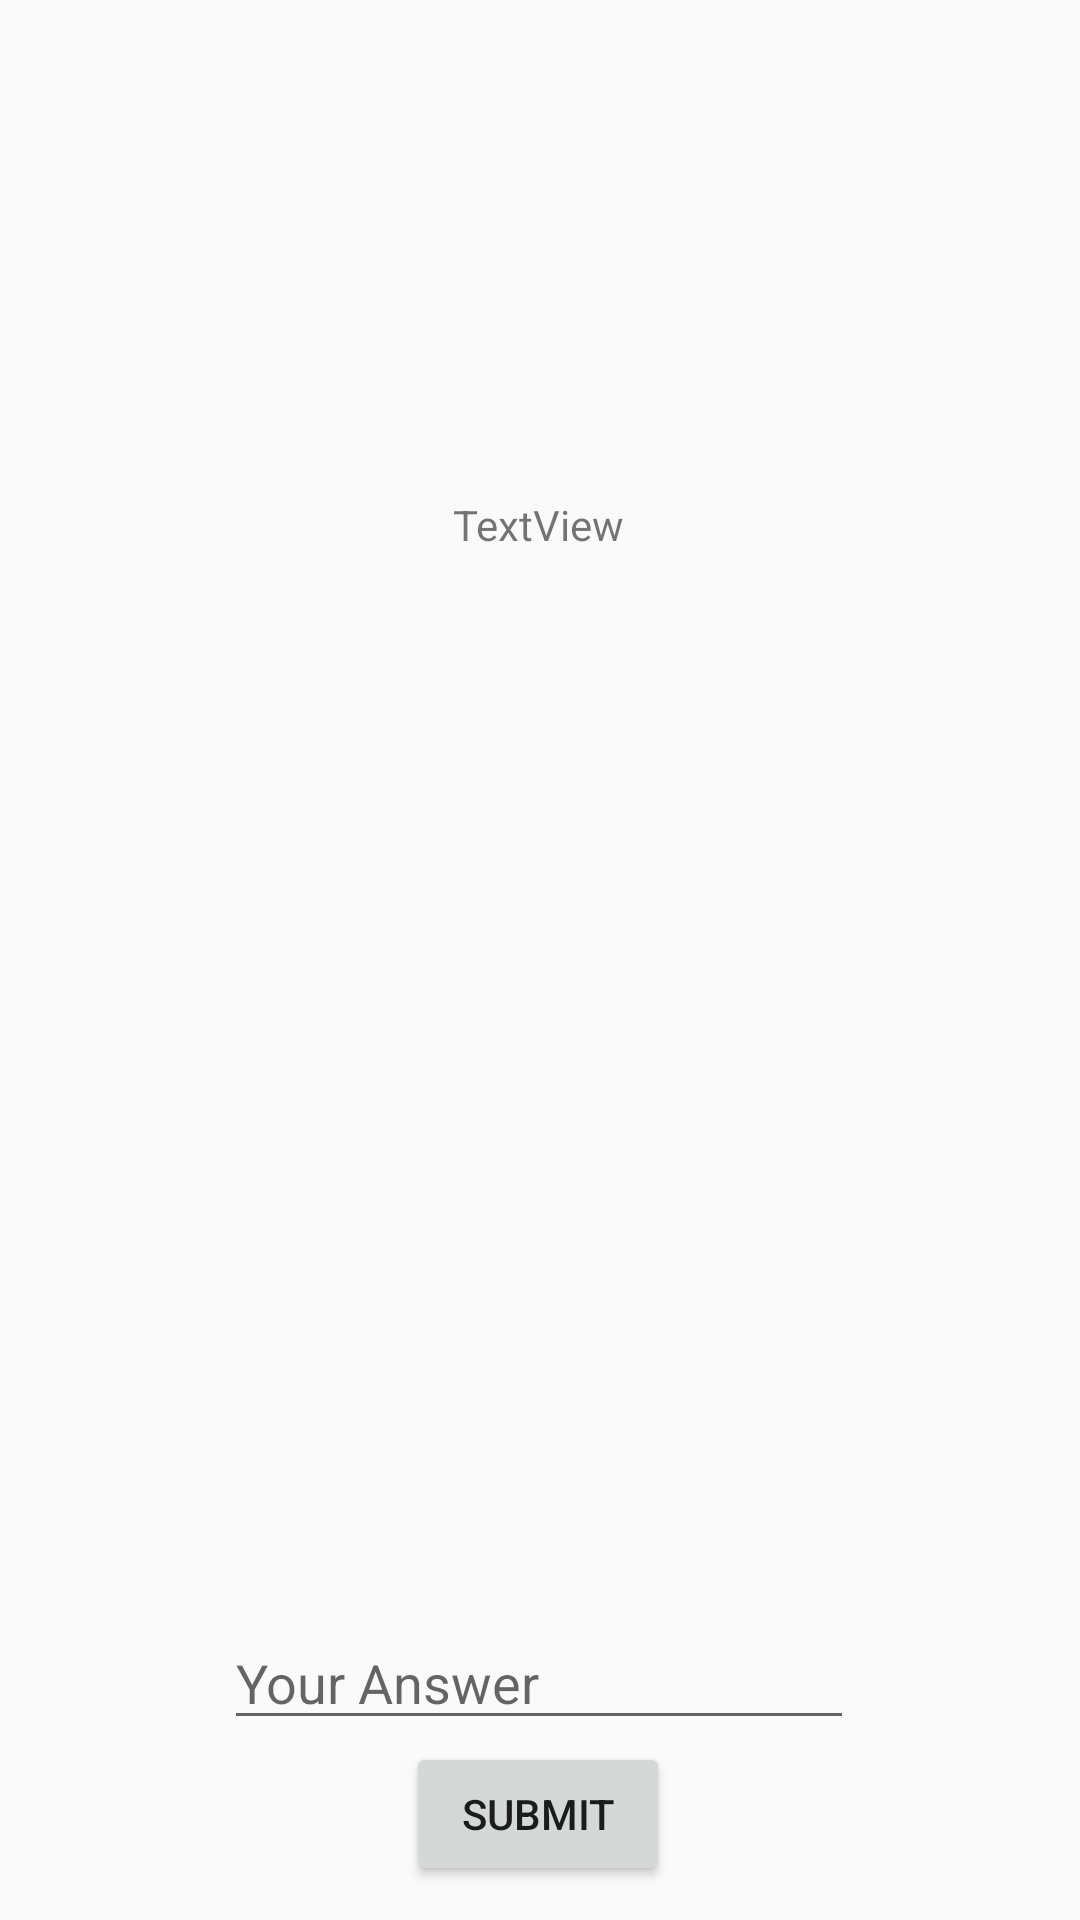

Reconstruct the res/layout file that produces this screen, plus the resources it refers to.
<!-- AndroidManifest.xml: application theme Theme.Homework1 -->
<!-- res/layout/fragment_student_training_page.xml -->
<?xml version="1.0" encoding="utf-8"?>
<androidx.constraintlayout.widget.ConstraintLayout xmlns:android="http://schemas.android.com/apk/res/android"
    xmlns:app="http://schemas.android.com/apk/res-auto"
    xmlns:tools="http://schemas.android.com/tools"
    android:id="@+id/frameLayout4"
    android:layout_width="match_parent"
    android:layout_height="match_parent"
    tools:context=".StudentTrainingPageFragment" >

    <TextView
        android:id="@+id/trainingNameText"
        android:layout_width="wrap_content"
        android:layout_height="wrap_content"
        android:text="TextView"
        app:layout_constraintBottom_toBottomOf="parent"
        app:layout_constraintEnd_toEndOf="parent"
        app:layout_constraintHorizontal_bias="0.498"
        app:layout_constraintStart_toStartOf="parent"
        app:layout_constraintTop_toTopOf="parent"
        app:layout_constraintVertical_bias="0.266" />

    <Button
        android:id="@+id/submit_training_button"
        android:layout_width="wrap_content"
        android:layout_height="wrap_content"
        android:text="Submit"
        app:layout_constraintBottom_toBottomOf="parent"
        app:layout_constraintEnd_toEndOf="parent"
        app:layout_constraintHorizontal_bias="0.498"
        app:layout_constraintStart_toStartOf="parent"
        app:layout_constraintTop_toBottomOf="@+id/answerText"
        app:layout_constraintVertical_bias="0.045" />

    <EditText
        android:id="@+id/answerText"
        android:layout_width="wrap_content"
        android:layout_height="wrap_content"
        android:layout_marginBottom="60dp"
        android:ems="10"
        android:hint="Your Answer"
        android:inputType="textPersonName"
        app:layout_constraintBottom_toBottomOf="parent"
        app:layout_constraintEnd_toEndOf="parent"
        app:layout_constraintHorizontal_bias="0.497"
        app:layout_constraintStart_toStartOf="parent"
        app:layout_constraintTop_toBottomOf="@+id/classNameText"
        app:layout_constraintVertical_bias="0.41000003" />
</androidx.constraintlayout.widget.ConstraintLayout>
<!-- resources referenced by this layout -->
<resources>
  <style name="Theme.Homework1" parent="Theme.AppCompat.Light.DarkActionBar">
          
          <item name="colorPrimary">@color/purple_500</item>
          <item name="colorPrimaryDark">@color/purple_700</item>
          <item name="colorAccent">@color/teal_200</item>
          
      </style>
  <!-- not gathered from this repository: default colours our renderer supplied (Android Studio template values) -->
  <color name="purple_500">#FF6200EE</color>
  <color name="purple_700">#FF3700B3</color>
  <color name="teal_200">#FF03DAC5</color>
</resources>
